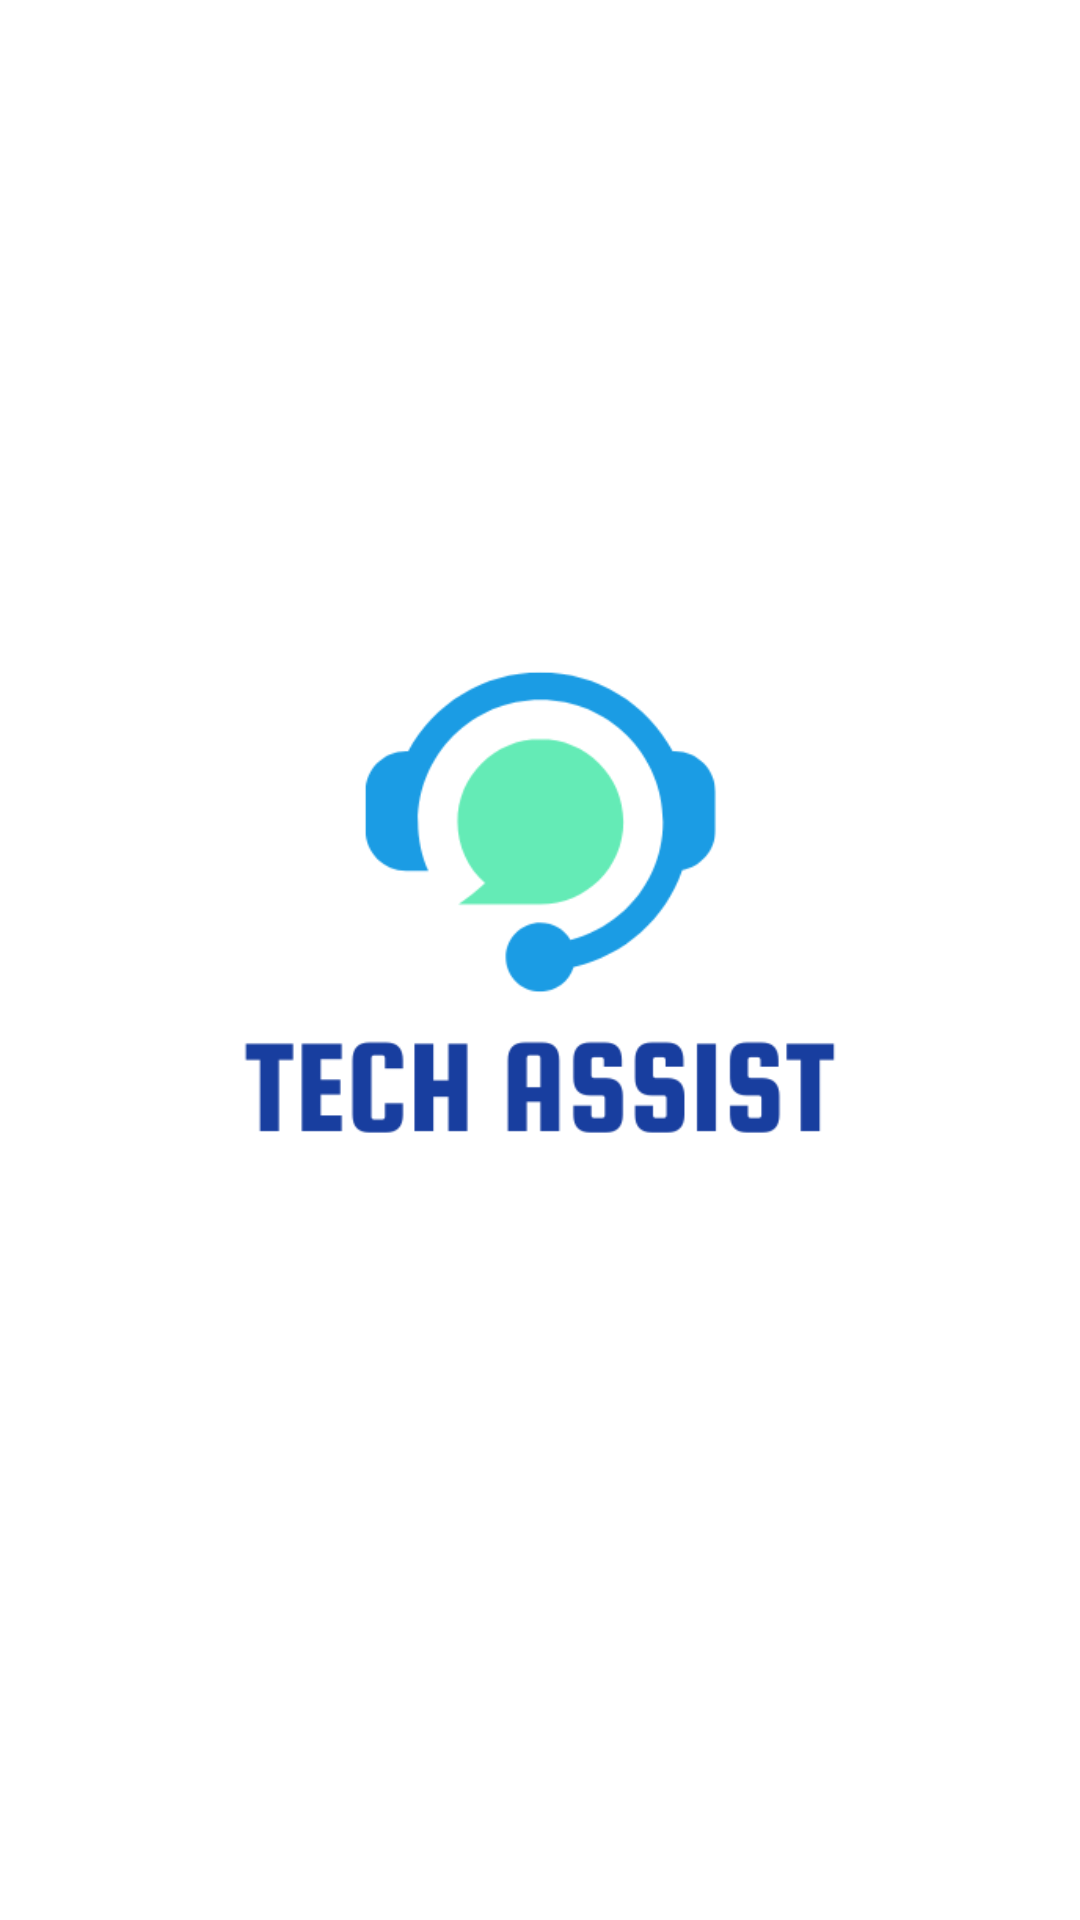

Produce the Android XML layout that renders to this screen, including the resource entries it uses.
<!-- AndroidManifest.xml: application theme Theme.FastTechAssist -->
<!-- res/layout/activity_splash.xml -->
<?xml version="1.0" encoding="utf-8"?>
<LinearLayout xmlns:android="http://schemas.android.com/apk/res/android"
    android:layout_width="match_parent"
    android:layout_height="match_parent"
    android:orientation="vertical"
    android:gravity="center"
    android:background="@color/white">

    <ImageView
        android:id="@+id/logo"
        android:layout_width="wrap_content"
        android:layout_height="wrap_content"
        android:scaleType="centerInside"
        android:adjustViewBounds="true"
        android:src="@drawable/logo" />
</LinearLayout>
<!-- resources referenced by this layout -->
<resources>
  <color name="white">#FFFFFFFF</color>
  <!-- drawable logo: png bitmap (drawable, 15009 bytes) -->
  <style name="Theme.FastTechAssist" parent="Base.Theme.FastTechAssist" />
  <style name="Base.Theme.FastTechAssist" parent="Theme.Material3.DayNight.NoActionBar">
          
          
      </style>
</resources>
